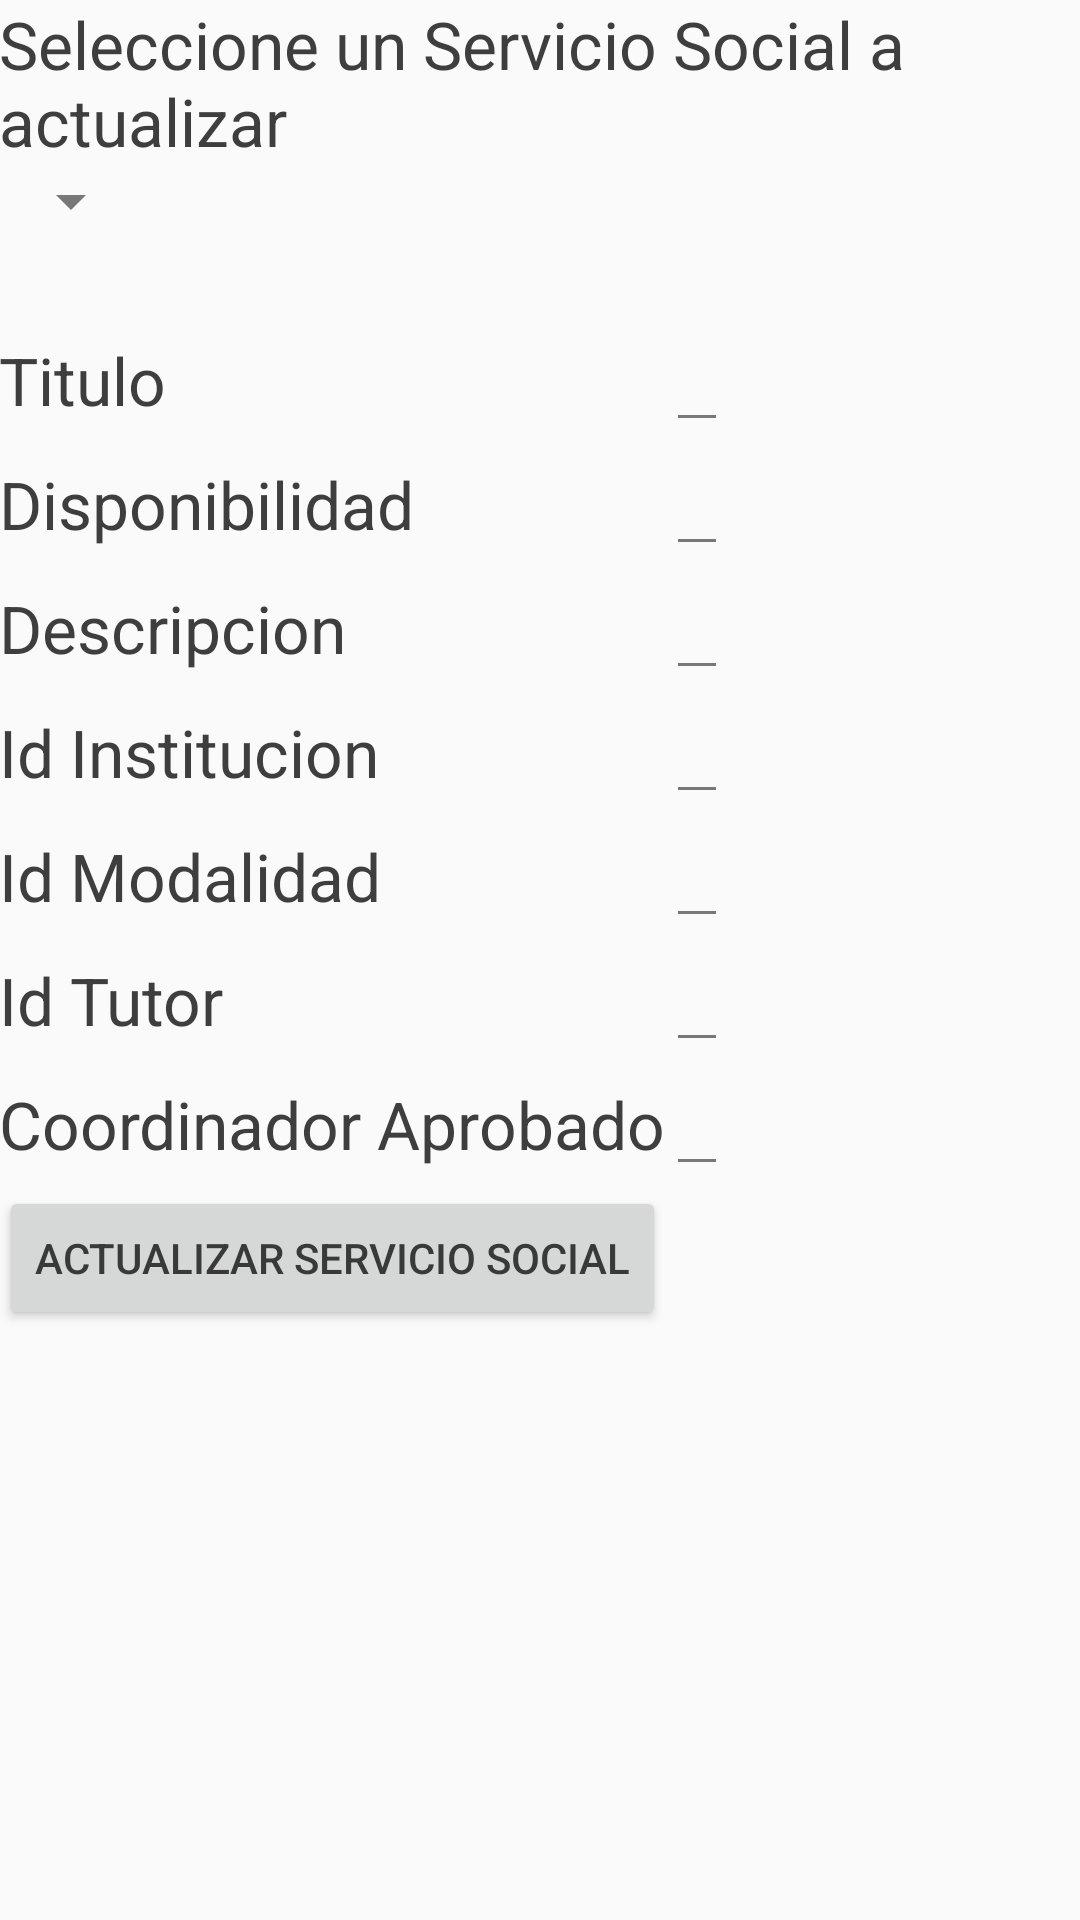

Produce the Android XML layout that renders to this screen, including the resource entries it uses.
<!-- AndroidManifest.xml: application theme AppTheme -->
<!-- res/layout/activity_actualizar_servicio_social.xml -->
<RelativeLayout xmlns:android="http://schemas.android.com/apk/res/android"
    xmlns:tools="http://schemas.android.com/tools"
    android:layout_width="match_parent"
    android:layout_height="match_parent"
    android:paddingBottom="@dimen/activity_vertical_margin"
    android:paddingLeft="@dimen/activity_horizontal_margin"
    android:paddingRight="@dimen/activity_horizontal_margin"
    android:paddingTop="@dimen/activity_vertical_margin"
    tools:context="grupo07.pdm115.eisi.fia.ues.com.sv.proyecto1.Controladores.ServicioSocial.ActualizarServicioSocial">


    <TableLayout
        android:layout_width="match_parent"
        android:layout_height="match_parent"
        android:layout_alignParentLeft="true"
        android:layout_alignParentStart="true"
        android:layout_marginTop="106dp"
        android:id="@+id/tableLayout">


        <TableRow
            android:layout_width="match_parent"
            android:layout_height="match_parent"></TableRow>

        <TableRow
            android:layout_width="match_parent"
            android:layout_height="match_parent">

        </TableRow>

        <TableRow
            android:layout_width="match_parent"
            android:layout_height="match_parent">

            <TextView
                android:textAppearance="?android:attr/textAppearanceLarge"
                android:text="@string/Titulo"
                android:id="@+id/textView51"
                android:layout_column="1" />

            <EditText
                android:layout_width="wrap_content"
                android:layout_height="wrap_content"
                android:id="@+id/eTTituloSS"
                android:layout_column="2" />
        </TableRow>

        <TableRow
            android:layout_width="match_parent"
            android:layout_height="match_parent">

            <TextView
                android:textAppearance="?android:attr/textAppearanceLarge"
                android:text="@string/Disponible"
                android:id="@+id/textView52"
                android:layout_column="1" />

            <EditText
                android:layout_width="wrap_content"
                android:layout_height="wrap_content"
                android:id="@+id/eTDisSS"
                android:layout_column="2" />
        </TableRow>

        <TableRow
            android:layout_width="match_parent"
            android:layout_height="match_parent">

            <TextView
                android:textAppearance="?android:attr/textAppearanceLarge"
                android:text="@string/Descripcion"
                android:id="@+id/textView53"
                android:layout_column="1" />

            <EditText
                android:layout_width="wrap_content"
                android:layout_height="wrap_content"
                android:id="@+id/eTDesSS"
                android:layout_column="2" />
        </TableRow>

        <TableRow
            android:layout_width="match_parent"
            android:layout_height="match_parent">

            <TextView
                android:textAppearance="?android:attr/textAppearanceLarge"
                android:text="@string/IdentificadorInstitucion"
                android:id="@+id/textView54"
                android:layout_column="1" />

            <EditText
                android:layout_width="wrap_content"
                android:layout_height="wrap_content"
                android:id="@+id/eTIdInsSS"
                android:layout_column="2" />
        </TableRow>

        <TableRow
            android:layout_width="match_parent"
            android:layout_height="match_parent">

            <TextView
                android:textAppearance="?android:attr/textAppearanceLarge"
                android:text="@string/IdentificadorModalidad"
                android:id="@+id/textView55"
                android:layout_column="1" />

            <EditText
                android:layout_width="wrap_content"
                android:layout_height="wrap_content"
                android:id="@+id/eTIdModSS"
                android:layout_column="2" />
        </TableRow>

        <TableRow
            android:layout_width="match_parent"
            android:layout_height="match_parent">

            <TextView
                android:textAppearance="?android:attr/textAppearanceLarge"
                android:text="@string/IdentificadorTutor"
                android:id="@+id/textView56"
                android:layout_column="1" />

            <EditText
                android:layout_width="wrap_content"
                android:layout_height="wrap_content"
                android:id="@+id/eTIdTutorSS"
                android:layout_column="2" />
        </TableRow>

        <TableRow
            android:layout_width="match_parent"
            android:layout_height="match_parent">

            <TextView
                android:textAppearance="?android:attr/textAppearanceLarge"
                android:text="@string/CoordinadorAprobado"
                android:id="@+id/textView57"
                android:layout_column="1" />

            <EditText
                android:layout_width="wrap_content"
                android:layout_height="wrap_content"
                android:id="@+id/eTCooAprSS"
                android:layout_column="2" />
        </TableRow>

        <TableRow
            android:layout_width="match_parent"
            android:layout_height="match_parent"></TableRow>

        <TableRow
            android:layout_width="match_parent"
            android:layout_height="match_parent"></TableRow>

        <TableRow
            android:layout_width="match_parent"
            android:layout_height="match_parent">

            <Button
                android:text="@string/BotonActualizarServicioSocial"
                android:id="@+id/btnActualizarSS"
                android:layout_column="1" />
        </TableRow>
    </TableLayout>

    <TextView
        android:layout_width="wrap_content"
        android:layout_height="wrap_content"
        android:textAppearance="?android:attr/textAppearanceLarge"
        android:text="@string/ActualizarServicioSocialActivity"
        android:id="@+id/textView49"
        android:layout_alignParentTop="true"
        android:layout_alignParentLeft="true"
        android:layout_alignParentStart="true" />

    <Spinner
        android:layout_width="wrap_content"
        android:layout_height="wrap_content"
        android:id="@+id/spinnerServiciosSociales"
        android:layout_below="@+id/textView49"
        android:layout_alignParentLeft="true"
        android:layout_alignParentStart="true" />


</RelativeLayout>
<!-- resources referenced by this layout -->
<resources>
  <string name="ActualizarServicioSocialActivity">Seleccione un Servicio Social a actualizar</string>
  <string name="BotonActualizarServicioSocial">Actualizar Servicio Social</string>
  <string name="CoordinadorAprobado">Coordinador Aprobado</string>
  <string name="Descripcion">Descripcion</string>
  <string name="Disponible">Disponibilidad</string>
  <string name="IdentificadorInstitucion">Id Institucion</string>
  <string name="IdentificadorModalidad">Id Modalidad</string>
  <string name="IdentificadorTutor">Id Tutor</string>
  <string name="Titulo">Titulo</string>
  <style name="AppTheme" parent="Theme.AppCompat.Light.DarkActionBar">
          
          <item name="colorPrimary">@color/colorPrimary</item>
          <item name="colorPrimaryDark">@color/colorPrimaryDark</item>
          <item name="colorAccent">@color/colorAccent</item>
          <item name="android:colorForeground">@color/foreground_material_light</item>
      </style>
  <color name="colorPrimary">#795548</color>
  <color name="colorPrimaryDark">#5d4037</color>
  <color name="colorAccent">#ff5252</color>
  <color name="foreground_material_light">#212121</color>
</resources>
